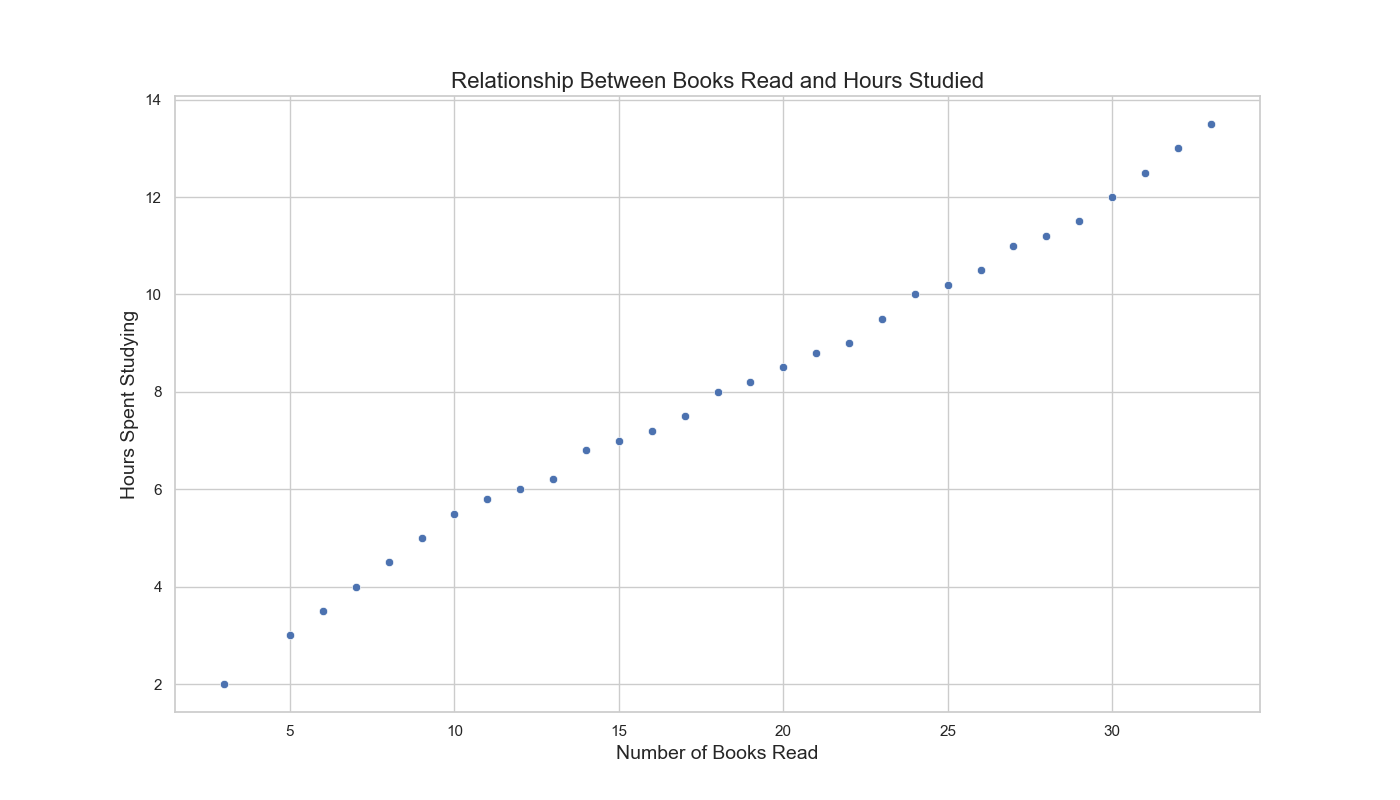

The file beside this chart, header and first rows:
Day, BooksRead, HoursStudied
1, 3, 2
2, 5, 3
3, 7, 4
4, 9, 5
5, 6, 3.5
6, 8, 4.5
7, 10, 5.5
8, 12, 6
9, 11, 5.8
10, 13, 6.2
11, 15, 7
12, 14, 6.8
13, 16, 7.2
14, 18, 8
15, 17, 7.5
16, 19, 8.2
17, 20, 8.5
18, 21, 8.8
19, 22, 9
20, 24, 10
21, 23, 9.5
22, 25, 10.2
23, 26, 10.5
24, 27, 11
25, 28, 11.2
26, 29, 11.5
27, 30, 12
28, 31, 12.5
29, 32, 13
30, 33, 13.5
